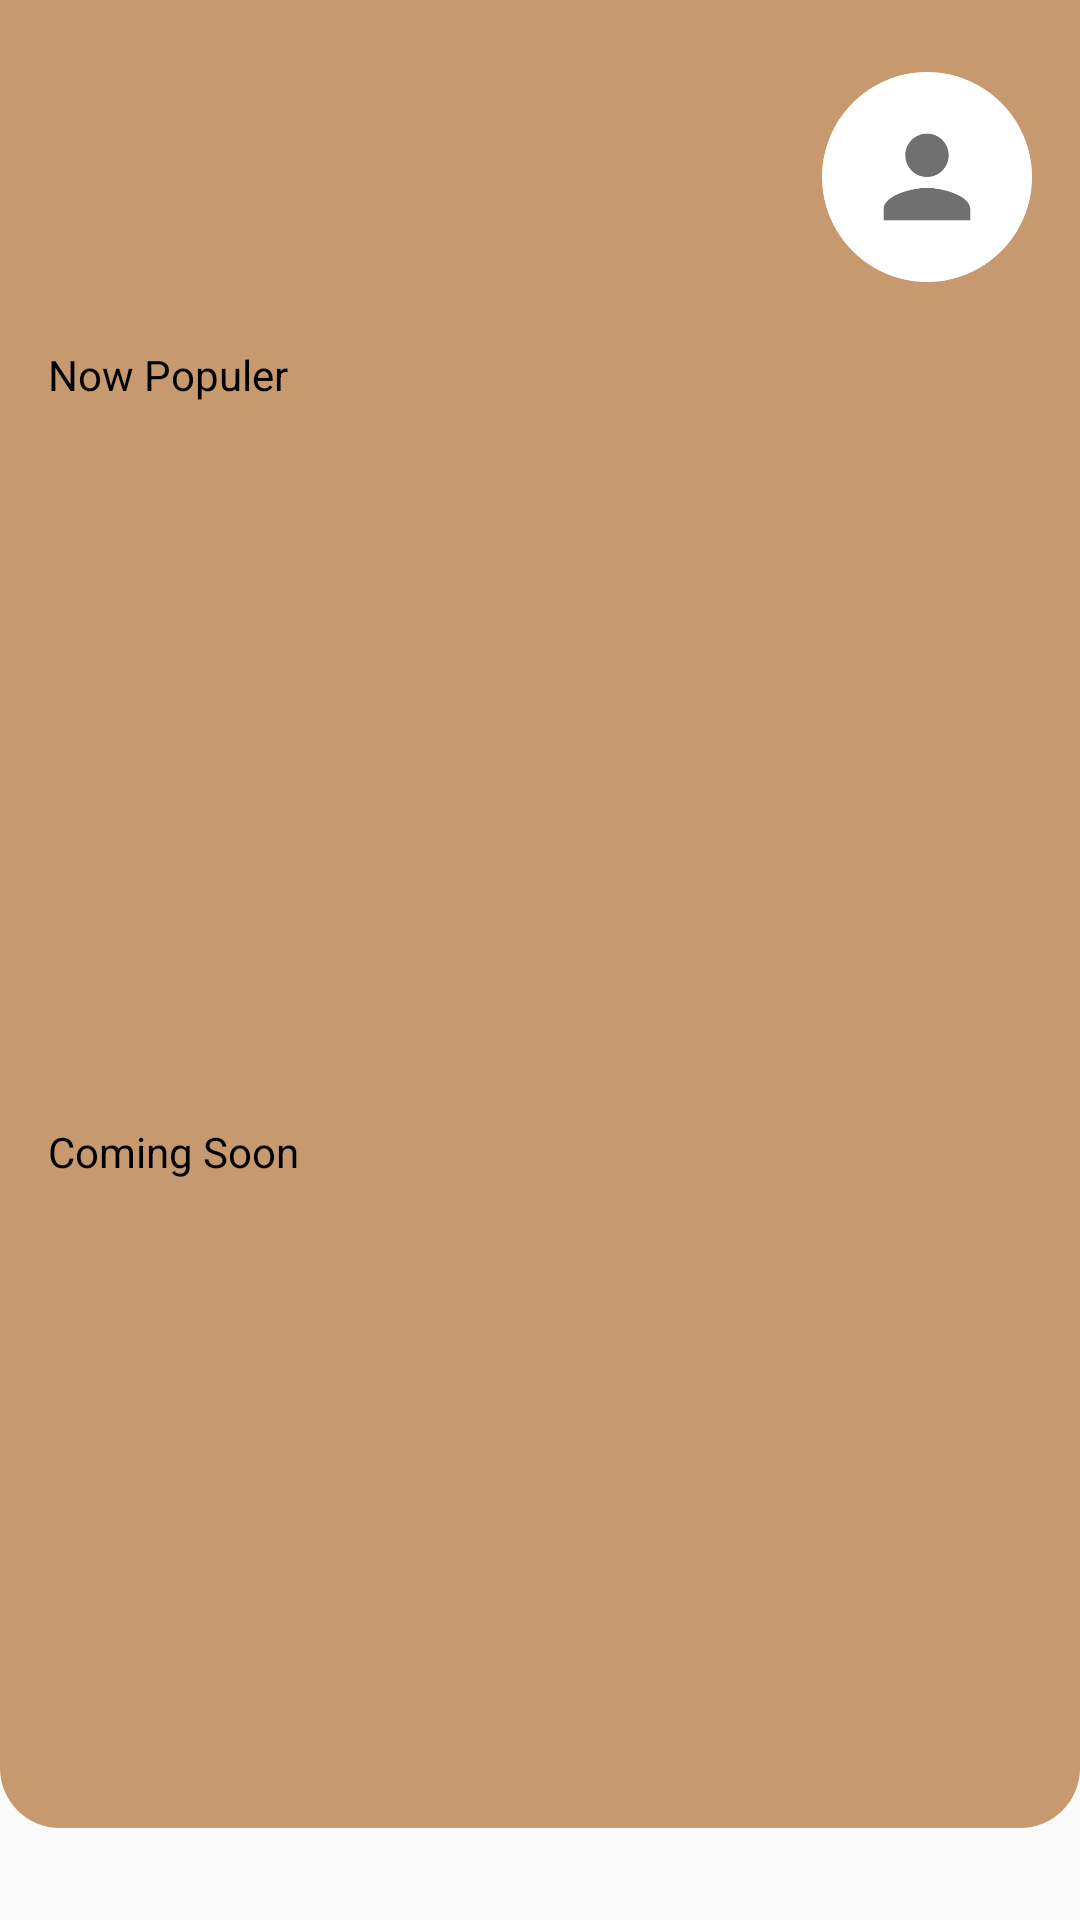

Produce the Android XML layout that renders to this screen, including the resource entries it uses.
<!-- AndroidManifest.xml: application theme AppTheme.BWAWisata.noActionBar -->
<!-- res/layout/fragment_dashboard.xml -->
<?xml version="1.0" encoding="utf-8"?>
<androidx.core.widget.NestedScrollView xmlns:android="http://schemas.android.com/apk/res/android"
    xmlns:tools="http://schemas.android.com/tools"
    android:layout_width="match_parent"
    android:layout_height="match_parent"
    xmlns:app="http://schemas.android.com/apk/res-auto">

    <androidx.constraintlayout.widget.ConstraintLayout
        android:layout_width="match_parent"
        android:layout_height="match_parent"
        android:background="@drawable/shape_background_coklat"
        tools:context=".home.DashboardFragment">

        <TextView
            android:id="@+id/tv_nama"
            android:layout_width="wrap_content"
            android:layout_height="wrap_content"
            android:layout_marginStart="16dp"
            android:layout_marginTop="24dp"
            android:textColor="@color/black"
            android:textSize="24sp"
            android:textStyle="bold"
            app:layout_constraintStart_toStartOf="parent"
            app:layout_constraintTop_toTopOf="parent"
            tools:text="Yohanes Wijaya" />

        <TextView
            android:id="@+id/tv_saldo"
            android:layout_width="wrap_content"
            android:layout_height="wrap_content"
            android:layout_marginStart="16dp"
            android:layout_marginTop="8dp"
            android:drawableStart="@drawable/ic_account_balance_wallet_black_24dp"
            android:textColor="@color/black"
            app:layout_constraintStart_toStartOf="parent"
            app:layout_constraintTop_toBottomOf="@+id/tv_nama"
            tools:text="IDR 250.000"/>

        <ImageView
            android:id="@+id/iv_profile"
            android:layout_width="70dp"
            android:layout_height="70dp"
            android:layout_marginTop="24dp"
            android:layout_marginEnd="16dp"
            app:layout_constraintEnd_toEndOf="parent"
            app:layout_constraintTop_toTopOf="parent"
            app:srcCompat="@drawable/user_pic" />

        <TextView
            android:id="@+id/textView10"
            android:layout_width="wrap_content"
            android:layout_height="wrap_content"
            android:layout_marginStart="16dp"
            android:layout_marginTop="32dp"
            android:text="@string/now_populer"
            android:textColor="@color/black"
            app:layout_constraintStart_toStartOf="parent"
            app:layout_constraintTop_toBottomOf="@+id/tv_saldo" />

        <androidx.recyclerview.widget.RecyclerView
            android:id="@+id/rv_now_populer"
            android:layout_width="match_parent"
            android:layout_height="200dp"
            android:layout_marginStart="16dp"
            android:layout_marginTop="16dp"
            android:layout_marginEnd="16dp"
            app:layout_constraintEnd_toEndOf="parent"
            app:layout_constraintStart_toStartOf="parent"
            app:layout_constraintTop_toBottomOf="@+id/textView10" />

        <TextView
            android:id="@+id/textView11"
            android:layout_width="wrap_content"
            android:layout_height="wrap_content"
            android:layout_marginStart="16dp"
            android:layout_marginTop="24dp"
            android:text="@string/coming_soon"
            android:textColor="@color/black"
            app:layout_constraintStart_toStartOf="parent"
            app:layout_constraintTop_toBottomOf="@+id/rv_now_populer" />

        <androidx.recyclerview.widget.RecyclerView
            android:id="@+id/rv_coming_soon"
            android:layout_width="match_parent"
            android:layout_height="200dp"
            android:layout_marginStart="16dp"
            android:layout_marginTop="16dp"
            android:layout_marginEnd="16dp"
            app:layout_constraintEnd_toEndOf="parent"
            app:layout_constraintStart_toStartOf="parent"
            app:layout_constraintTop_toBottomOf="@+id/textView11" />

    </androidx.constraintlayout.widget.ConstraintLayout>
</androidx.core.widget.NestedScrollView>
<!-- resources referenced by this layout -->
<resources>
  <color name="black">#FF000000</color>
  <!-- drawable shape_background_coklat (drawable) -->
  <?xml version="1.0" encoding="utf-8"?>
  <shape xmlns:android="http://schemas.android.com/apk/res/android"
      android:shape="rectangle">
  
      <solid android:color="@color/colorCokelat"/>
  
      <corners android:bottomLeftRadius="20dp"
          android:bottomRightRadius="20dp"/>
  
  </shape>
  <!-- drawable user_pic: png bitmap (drawable, 16747 bytes) -->
  <string name="coming_soon">Coming Soon</string>
  <string name="now_populer">Now Populer</string>
  <style name="AppTheme.BWAWisata.noActionBar" parent="Theme.AppCompat.Light.NoActionBar" />
  <color name="colorCokelat">#C6996F</color>
</resources>
